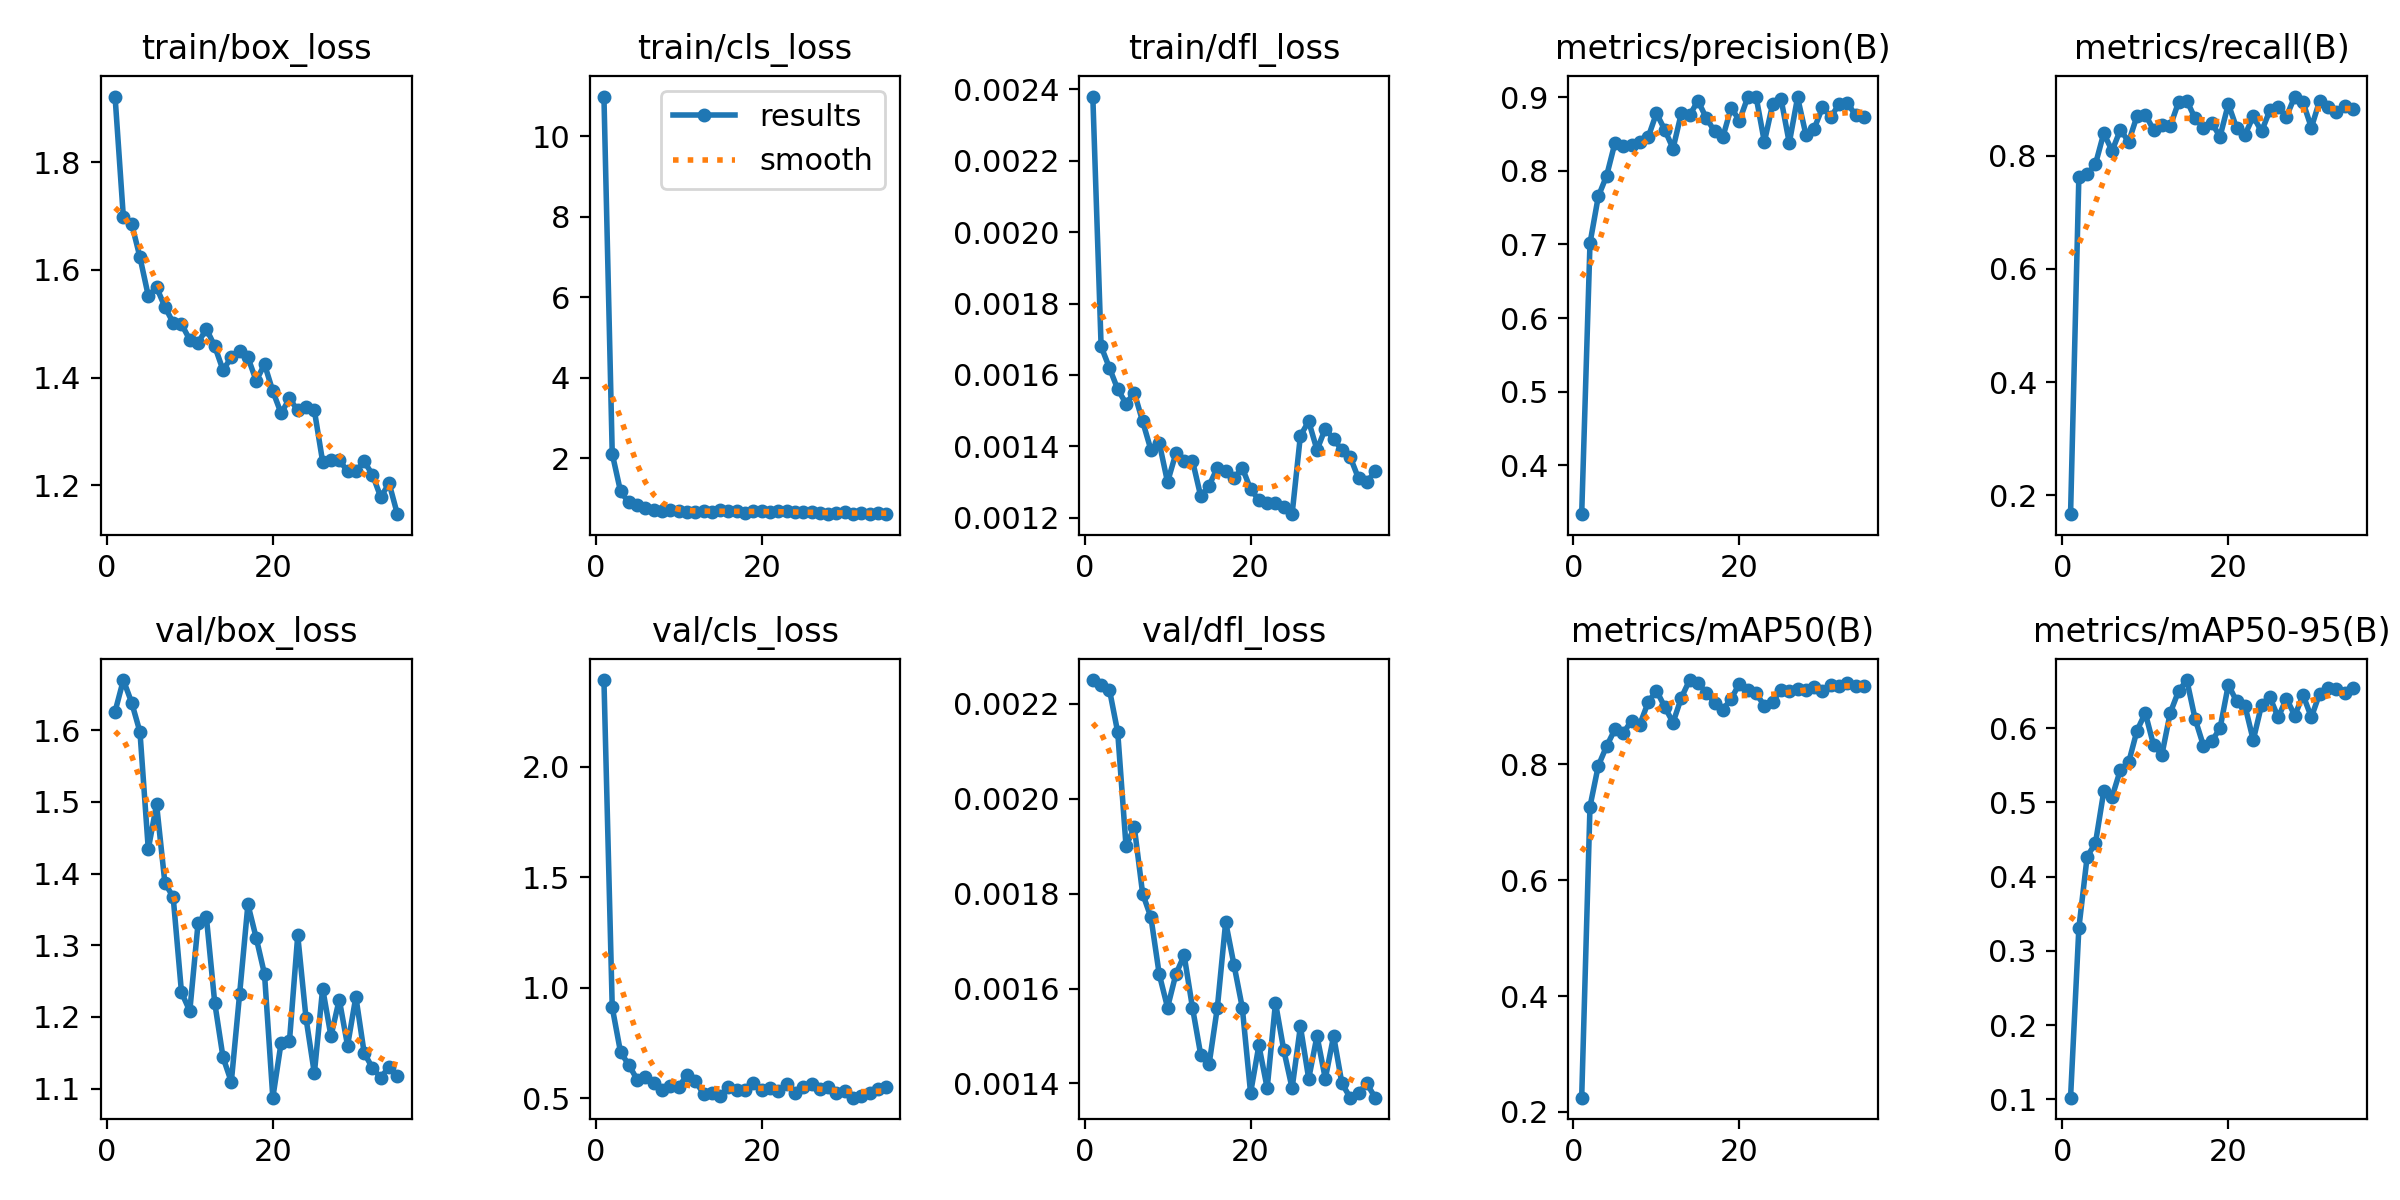

The data file committed next to this chart (first rows):
epoch, time, train/box_loss, train/cls_loss, train/dfl_loss, metrics/precision(B), metrics/recall(B), metrics/mAP50(B), metrics/mAP50-95(B), val/box_loss, val/cls_loss, val/dfl_loss, lr/pg0, lr/pg1, lr/pg2
1, 10.82, 1.922, 10.98, 0.00238, 0.3339, 0.1667, 0.2245, 0.1022, 1.626, 2.392, 0.00225, 0.0003305, 0.0003305, 0.06728
2, 20.84, 1.698, 2.106, 0.00168, 0.7016, 0.7625, 0.7271, 0.3308, 1.67, 0.9117, 0.00224, 0.0006451, 0.0006451, 0.03426
3, 30.86, 1.685, 1.17, 0.00162, 0.7651, 0.7667, 0.7975, 0.4271, 1.638, 0.7094, 0.00223, 0.0009408, 0.0009408, 0.001223
4, 40.79, 1.623, 0.8962, 0.00156, 0.7932, 0.7849, 0.8314, 0.4453, 1.597, 0.6518, 0.00214, 0.0009151, 0.0009151, 0.0009151
5, 50.7, 1.552, 0.827, 0.00152, 0.8376, 0.8394, 0.8604, 0.5151, 1.434, 0.5854, 0.0019, 0.0008869, 0.0008869, 0.0008869
6, 60.6, 1.568, 0.748, 0.00155, 0.8342, 0.8082, 0.8536, 0.5075, 1.496, 0.5949, 0.00194, 0.0008586, 0.0008586, 0.0008586
7, 70.53, 1.531, 0.7185, 0.00147, 0.8355, 0.8455, 0.8755, 0.544, 1.387, 0.5698, 0.0018, 0.0008303, 0.0008303, 0.0008303
8, 80.48, 1.502, 0.6882, 0.00139, 0.8396, 0.8242, 0.8688, 0.5541, 1.367, 0.5377, 0.00175, 0.000802, 0.000802, 0.000802
9, 90.44, 1.499, 0.7109, 0.00141, 0.8453, 0.8697, 0.9069, 0.5969, 1.234, 0.5562, 0.00163, 0.0007737, 0.0007737, 0.0007737
10, 100.4, 1.47, 0.6768, 0.0013, 0.878, 0.8722, 0.9275, 0.6206, 1.208, 0.553, 0.00156, 0.0007454, 0.0007454, 0.0007454
11, 110.3, 1.465, 0.6589, 0.00138, 0.8558, 0.8454, 0.8993, 0.5773, 1.331, 0.6047, 0.00163, 0.0007171, 0.0007171, 0.0007171
12, 120.3, 1.49, 0.6687, 0.00136, 0.8302, 0.8546, 0.872, 0.5644, 1.339, 0.5802, 0.00167, 0.0006889, 0.0006889, 0.0006889
13, 130.2, 1.458, 0.6942, 0.00136, 0.8781, 0.8516, 0.915, 0.6206, 1.22, 0.5202, 0.00156, 0.0006606, 0.0006606, 0.0006606
14, 140.1, 1.414, 0.6658, 0.00126, 0.8754, 0.8939, 0.9456, 0.65, 1.144, 0.5254, 0.00146, 0.0006323, 0.0006323, 0.0006323
15, 150, 1.437, 0.6984, 0.00129, 0.8951, 0.897, 0.9401, 0.665, 1.109, 0.5117, 0.00144, 0.000604, 0.000604, 0.000604
16, 159.9, 1.449, 0.6809, 0.00134, 0.8718, 0.8654, 0.924, 0.6126, 1.232, 0.5515, 0.00156, 0.0005757, 0.0005757, 0.0005757
17, 169.7, 1.437, 0.673, 0.00133, 0.8537, 0.849, 0.906, 0.5767, 1.357, 0.5406, 0.00174, 0.0005474, 0.0005474, 0.0005474
18, 179.6, 1.394, 0.6471, 0.00131, 0.8458, 0.8576, 0.8943, 0.5828, 1.31, 0.5405, 0.00165, 0.0005191, 0.0005191, 0.0005191
19, 189.5, 1.425, 0.6893, 0.00134, 0.8855, 0.8333, 0.9132, 0.5998, 1.26, 0.5704, 0.00156, 0.0004909, 0.0004909, 0.0004909
20, 199.5, 1.375, 0.6937, 0.00128, 0.8682, 0.8909, 0.9394, 0.6587, 1.087, 0.5375, 0.00138, 0.0004626, 0.0004626, 0.0004626
21, 209.3, 1.334, 0.6525, 0.00125, 0.8998, 0.8485, 0.9277, 0.6362, 1.164, 0.5477, 0.00148, 0.0004343, 0.0004343, 0.0004343
22, 219.3, 1.361, 0.6729, 0.00124, 0.9008, 0.8364, 0.9226, 0.6304, 1.166, 0.536, 0.00139, 0.000406, 0.000406, 0.000406
23, 229.3, 1.339, 0.6727, 0.00124, 0.8391, 0.869, 0.9012, 0.584, 1.314, 0.5674, 0.00157, 0.0003777, 0.0003777, 0.0003777
24, 239.3, 1.345, 0.6556, 0.00123, 0.8908, 0.8424, 0.9085, 0.6313, 1.198, 0.5234, 0.00147, 0.0003494, 0.0003494, 0.0003494
25, 249.1, 1.339, 0.6515, 0.00121, 0.8979, 0.8797, 0.9281, 0.6421, 1.121, 0.5512, 0.00139, 0.0003211, 0.0003211, 0.0003211
26, 259.7, 1.244, 0.6635, 0.00143, 0.8378, 0.8849, 0.9261, 0.6146, 1.24, 0.5667, 0.00152, 0.0002929, 0.0002929, 0.0002929
27, 269.4, 1.247, 0.6462, 0.00147, 0.8996, 0.8686, 0.9297, 0.6401, 1.173, 0.5449, 0.00141, 0.0002646, 0.0002646, 0.0002646
28, 279.1, 1.247, 0.6191, 0.00139, 0.8492, 0.9041, 0.9283, 0.6172, 1.224, 0.5539, 0.0015, 0.0002363, 0.0002363, 0.0002363
29, 288.8, 1.226, 0.6465, 0.00145, 0.8571, 0.8939, 0.9343, 0.6447, 1.16, 0.5254, 0.00141, 0.000208, 0.000208, 0.000208
30, 298.5, 1.226, 0.6473, 0.00142, 0.8862, 0.8492, 0.9262, 0.6149, 1.228, 0.5354, 0.0015, 0.0001797, 0.0001797, 0.0001797
31, 308.3, 1.244, 0.6057, 0.00139, 0.8731, 0.897, 0.9376, 0.6468, 1.15, 0.5037, 0.0014, 0.0001514, 0.0001514, 0.0001514
32, 318, 1.22, 0.6438, 0.00137, 0.8903, 0.8857, 0.9355, 0.6539, 1.129, 0.5113, 0.00137, 0.0001231, 0.0001231, 0.0001231
33, 327.7, 1.178, 0.6189, 0.00131, 0.8921, 0.877, 0.9413, 0.6532, 1.115, 0.5246, 0.00138, 9.48571e-05, 9.48571e-05, 9.48571e-05
34, 337.2, 1.204, 0.6447, 0.0013, 0.8751, 0.8879, 0.936, 0.6481, 1.131, 0.5448, 0.0014, 6.65714e-05, 6.65714e-05, 6.65714e-05
35, 346.9, 1.146, 0.6196, 0.00133, 0.8732, 0.8818, 0.9357, 0.6545, 1.117, 0.552, 0.00137, 3.82857e-05, 3.82857e-05, 3.82857e-05
